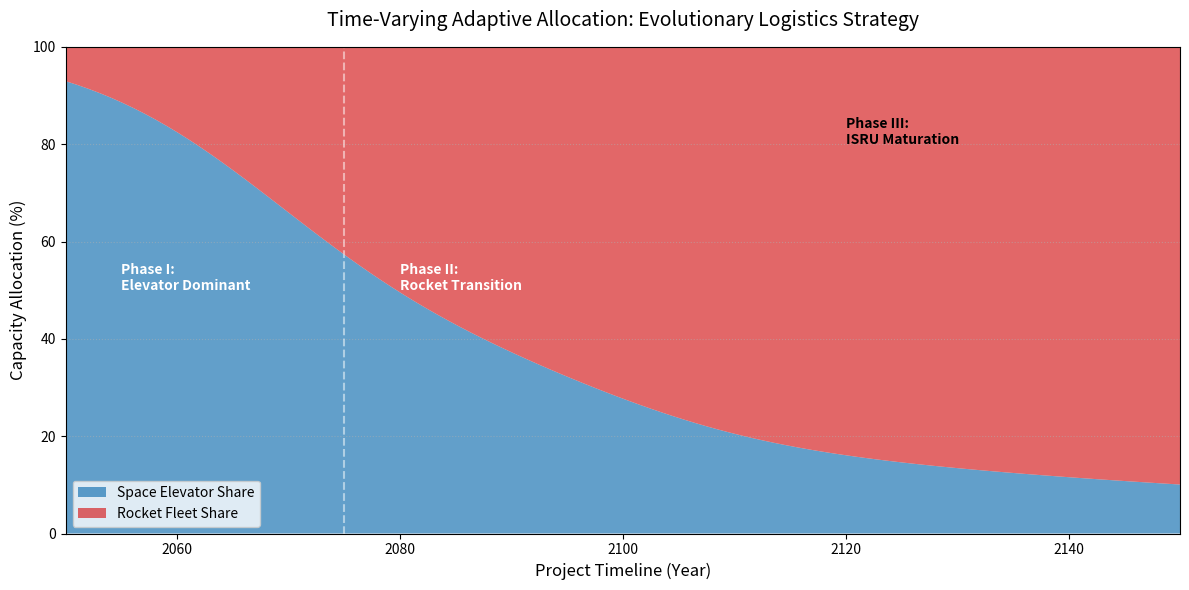

Recreate this plot in Python.
import numpy as np
import matplotlib.pyplot as plt

# 模拟参数
years = np.linspace(0, 100, 100)
# 1. 电梯性能随时间衰减 (指数衰减)
alpha = 1.0 * np.exp(-0.015 * years) 
# 2. 火箭性能随时间增长 (S型曲线)
beta = 1 / (1 + np.exp(-0.1 * (years - 25)))
# 3. ISRU 贡献率 (平滑增长)
gamma = 0.5 / (1 + np.exp(-0.12 * (years - 50)))

# 计算动态权重 (使用加权倒数模拟成本优势)
# 简化逻辑：权重 = (性能因子) / (需求修正)
w_elevator = alpha * (1 - gamma)
w_rocket = beta

# 归一化比例
total_w = w_elevator + w_rocket
share_elevator = w_elevator / total_w
share_rocket = w_rocket / total_w

# 绘图
plt.figure(figsize=(12, 6))
plt.stackplot(years + 2050, share_elevator * 100, share_rocket * 100, 
              labels=['Space Elevator Share', 'Rocket Fleet Share'],
              colors=['#1f77b4', '#d62728'], alpha=0.7)

plt.title('Time-Varying Adaptive Allocation: Evolutionary Logistics Strategy', fontsize=14, pad=15)
plt.ylabel('Capacity Allocation (%)', fontsize=12)
plt.xlabel('Project Timeline (Year)', fontsize=12)
plt.xlim(2050, 2150)
plt.ylim(0, 100)

# 添加阶段标注
plt.axvline(2075, color='white', linestyle='--', alpha=0.5)
plt.text(2055, 50, 'Phase I:\nElevator Dominant', color='white', fontweight='bold')
plt.text(2080, 50, 'Phase II:\nRocket Transition', color='white', fontweight='bold')
plt.text(2120, 80, 'Phase III:\nISRU Maturation', color='black', fontweight='bold')

plt.legend(loc='lower left', frameon=True)
plt.grid(axis='y', linestyle=':', alpha=0.5)
plt.tight_layout()
plt.savefig('adaptive_allocation_trend.png', dpi=300)
plt.show()